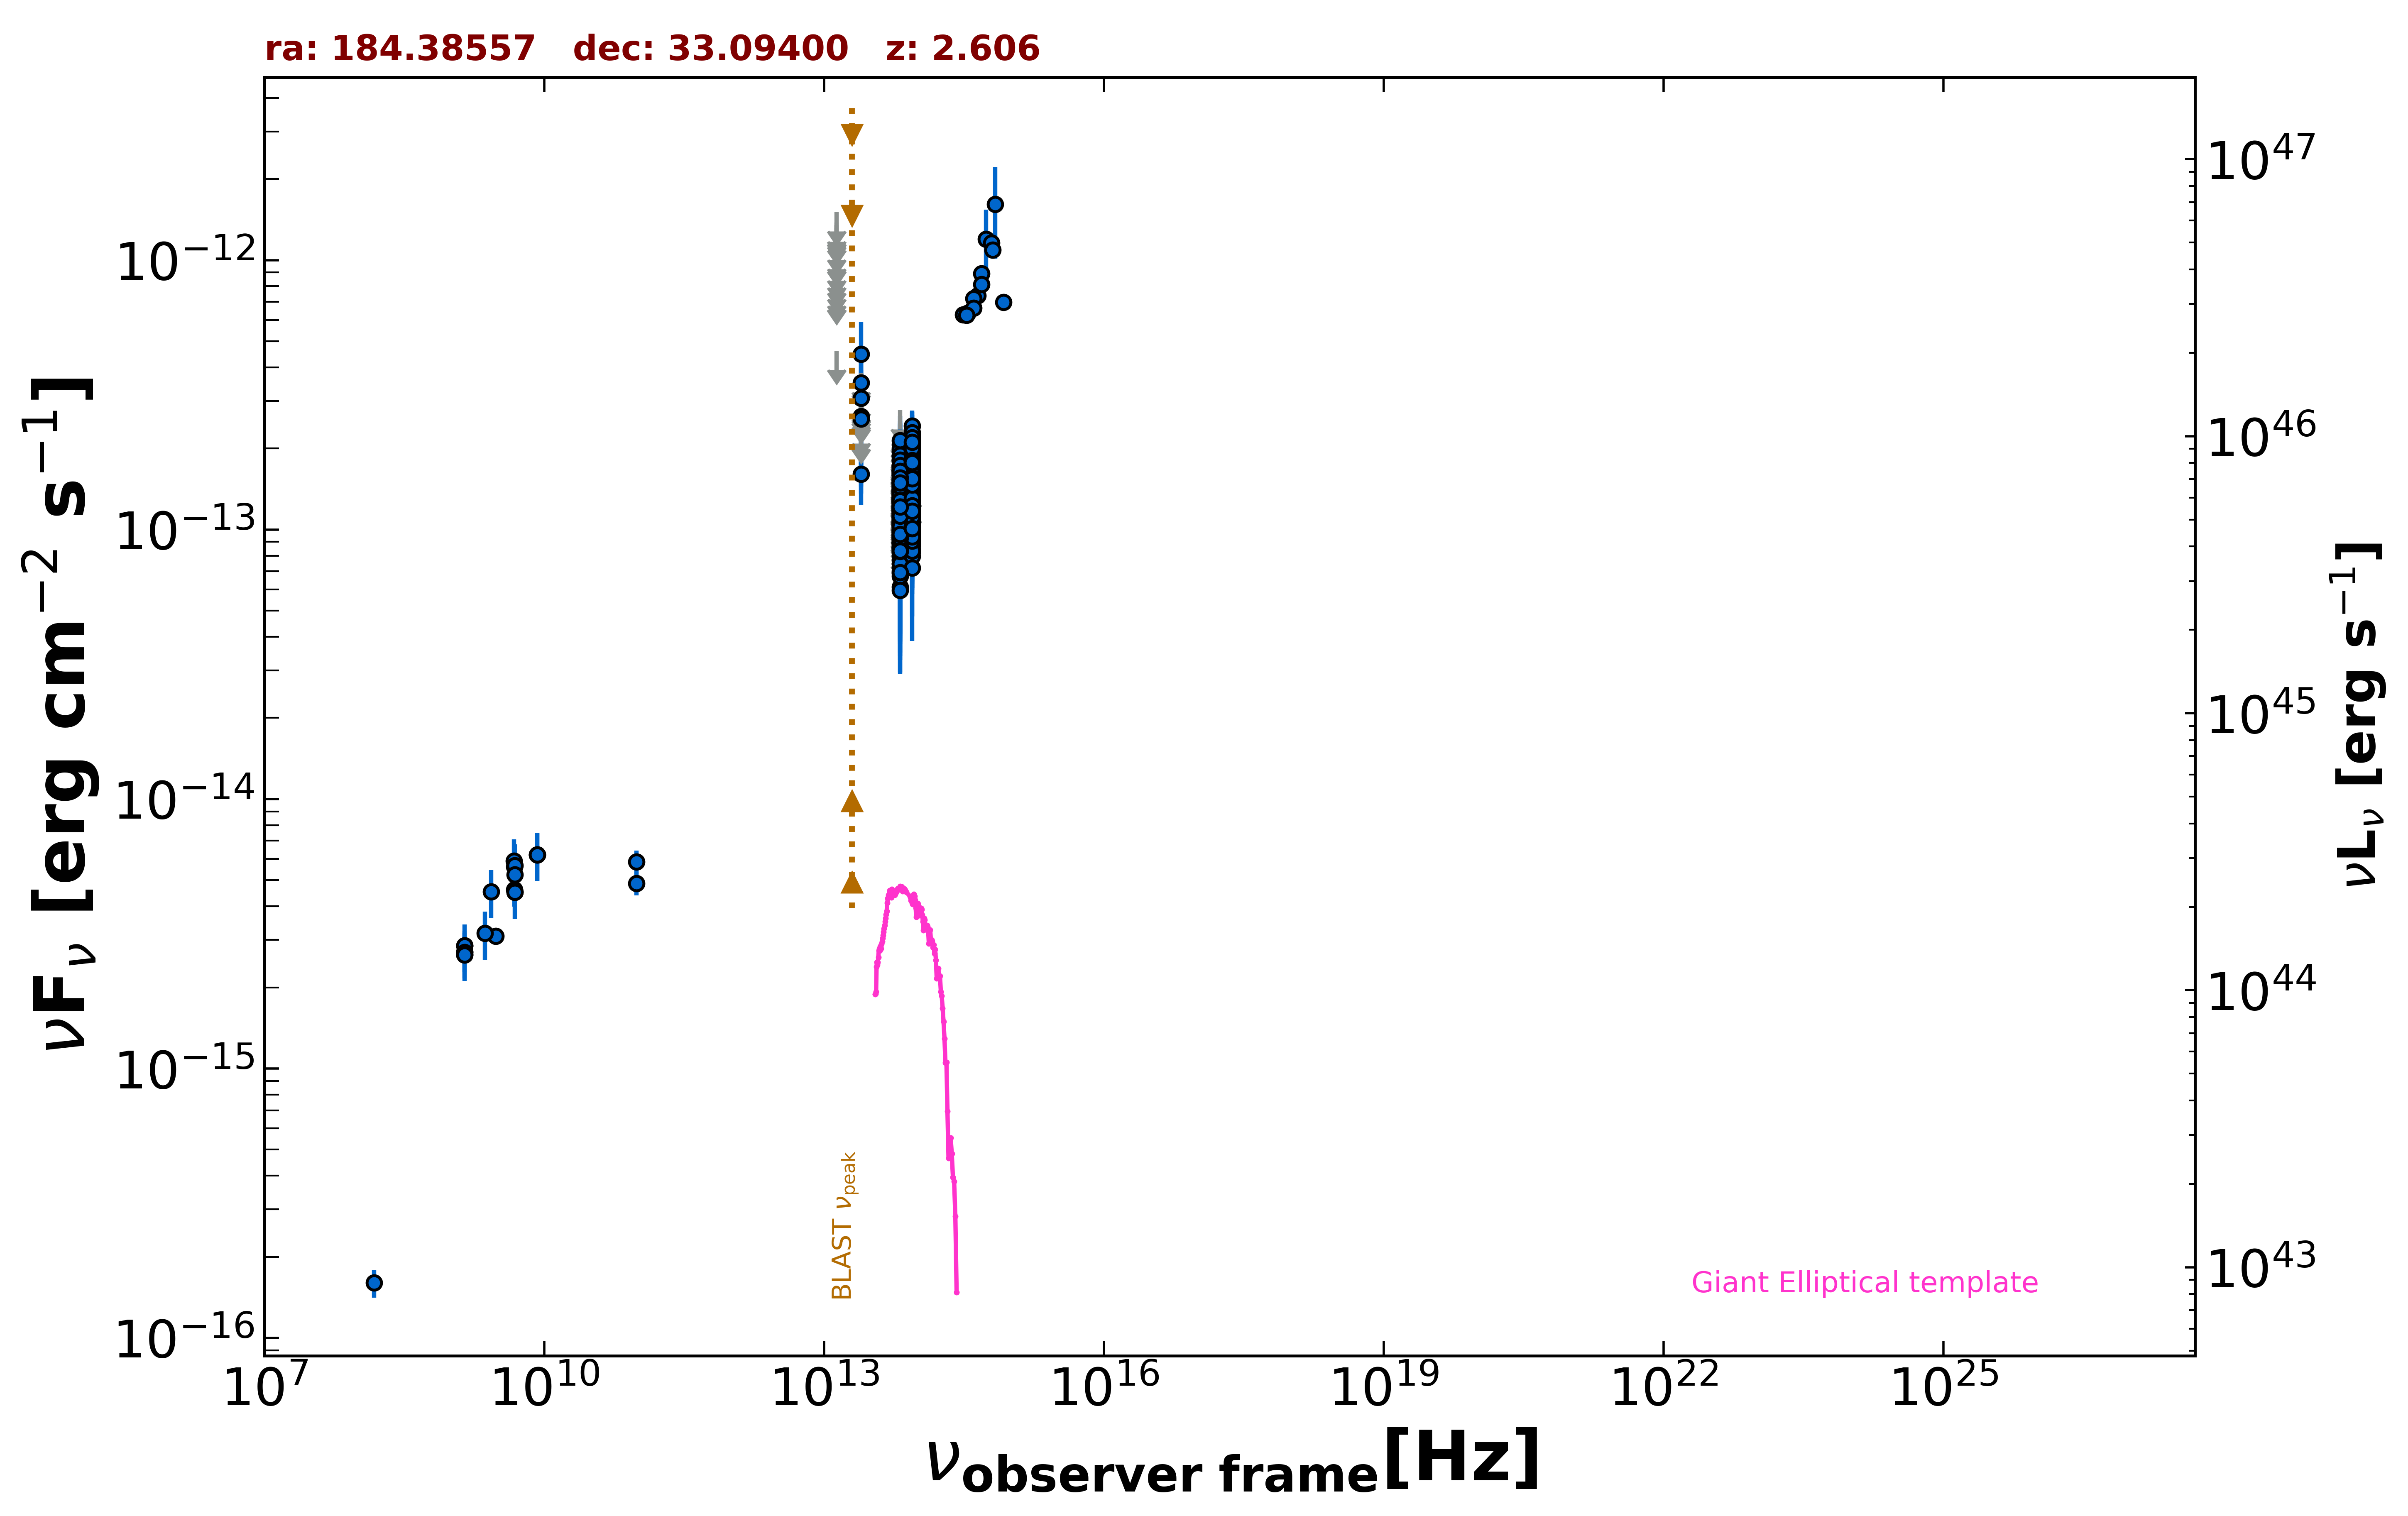

Data behind this chart, as committed beside it:
freq., flux, err_flux, MJD_start, MJD_end, flag, catalog, reference
1.400e+09, 2.644e-15, 2.000e-18, 55000, 55000, , FIRST, White et al. 1997  ApJ  475 479
1.400e+09, 2.705e-15, 8.100e-17, 55000, 55000, , NVSS, Condon et al. 1998  AJ  115  1693
3.000e+09, 3.097e-15, 8.000e-18, 55000, 55000, , VLASSQL, Gordon et al. 2021  ApJS  255  30
1.500e+08, 1.602e-16, 1.900e-17, 55000, 55000, , TGSS150, Intema et al. 2017  A&A  598  A781
8.400e+09, 6.208e-15, 0.000e+00, 55000, 55000, , CRATES, Healey et al. 2007  ApJS  171  61
4.800e+09, 5.616e-15, 5.280e-16, 55000, 55000, , GB6, Gregory et al. 1996  ApJS  103  427
4.800e+09, 4.608e-15, 6.240e-16, 55000, 55000, , GB87, Gregory et al. 1992  VizieR  VIII/14/j20…
4.850e+09, 4.510e-15, 0.000e+00, 55000, 55000, , NORTH20, White and Becker  1992  ApJS  79  331
1.400e+09, 2.856e-15, 0.000e+00, 55000, 55000, , NORTH20, White and Becker  1992  ApJS  79  331
9.746e+10, 4.873e-15, 4.870e-16, 57306, 57306, , ALMA, Bonato et al. 2019  MNRAS  485  1188
9.746e+10, 5.848e-15, 5.845e-16, 57308, 57308, , ALMA, Bonato et al. 2019  MNRAS  485  1188
8.817e+13, 1.434e-13, 2.000e-15, 55000, 55000, , UNWISE, Schlafly et al. 2019  ApJS  240  30
6.517e+13, 1.058e-13, 2.950e-15, 55000, 55000, , UNWISE, Schlafly et al. 2019  ApJS  240  30
8.817e+13, 1.462e-13, 5.900e-15, 55000, 55000, , WISE, Wright et al. 2010  AJ  140  1868
6.517e+13, 1.163e-13, 7.200e-15, 55000, 55000, , WISE, Wright et al. 2010  AJ  140  1868
2.498e+13, 1.605e-13, 3.745e-14, 55000, 55000, , WISE, Wright et al. 2010  AJ  140  1868
1.363e+13, 4.600e-13, 0.000e+00, 55000, 55000, UL, WISE, Wright et al. 2010  AJ  140  1868
8.817e+13, 1.304e-13, 2.745e-14, 57003, 57003, , NEOWISE, Mainzer et al. 2014  ApJ  792  30
6.517e+13, 1.172e-13, 4.465e-14, 57003, 57003, , NEOWISE, Mainzer et al. 2014  ApJ  792  30
8.817e+13, 9.801e-14, 2.247e-14, 57004, 57004, , NEOWISE, Mainzer et al. 2014  ApJ  792  30
6.517e+13, 1.034e-13, 3.622e-14, 57004, 57004, , NEOWISE, Mainzer et al. 2014  ApJ  792  30
8.817e+13, 1.657e-13, 2.155e-14, 57004, 57004, , NEOWISE, Mainzer et al. 2014  ApJ  792  30
6.517e+13, 1.627e-13, 5.115e-14, 57004, 57004, , NEOWISE, Mainzer et al. 2014  ApJ  792  30
8.817e+13, 9.472e-14, 2.551e-14, 57004, 57004, , NEOWISE, Mainzer et al. 2014  ApJ  792  30
6.517e+13, 1.942e-13, 4.220e-14, 57004, 57004, , NEOWISE, Mainzer et al. 2014  ApJ  792  30
8.817e+13, 1.198e-13, 2.966e-14, 57003, 57003, , NEOWISE, Mainzer et al. 2014  ApJ  792  30
6.517e+13, 1.633e-13, 3.890e-14, 57003, 57003, , NEOWISE, Mainzer et al. 2014  ApJ  792  30
8.817e+13, 1.459e-13, 2.635e-14, 57004, 57004, , NEOWISE, Mainzer et al. 2014  ApJ  792  30
6.517e+13, 1.873e-13, 4.725e-14, 57004, 57004, , NEOWISE, Mainzer et al. 2014  ApJ  792  30
8.817e+13, 1.717e-13, 2.700e-14, 57004, 57004, , NEOWISE, Mainzer et al. 2014  ApJ  792  30
6.517e+13, 1.332e-13, 5.035e-14, 57004, 57004, , NEOWISE, Mainzer et al. 2014  ApJ  792  30
8.817e+13, 1.563e-13, 2.780e-14, 57003, 57003, , NEOWISE, Mainzer et al. 2014  ApJ  792  30
6.517e+13, 1.246e-13, 0.000e+00, 57003, 57003, UL, NEOWISE, Mainzer et al. 2014  ApJ  792  30
8.817e+13, 1.757e-13, 3.225e-14, 57004, 57004, , NEOWISE, Mainzer et al. 2014  ApJ  792  30
6.517e+13, 2.222e-13, 0.000e+00, 57004, 57004, UL, NEOWISE, Mainzer et al. 2014  ApJ  792  30
8.817e+13, 1.603e-13, 2.160e-14, 57004, 57004, , NEOWISE, Mainzer et al. 2014  ApJ  792  30
6.517e+13, 6.878e-14, 3.488e-14, 57004, 57004, , NEOWISE, Mainzer et al. 2014  ApJ  792  30
8.817e+13, 1.336e-13, 2.135e-14, 57004, 57004, , NEOWISE, Mainzer et al. 2014  ApJ  792  30
6.517e+13, 1.202e-13, 3.896e-14, 57004, 57004, , NEOWISE, Mainzer et al. 2014  ApJ  792  30
8.817e+13, 1.607e-13, 2.225e-14, 57004, 57004, , NEOWISE, Mainzer et al. 2014  ApJ  792  30
6.517e+13, 1.715e-13, 0.000e+00, 57004, 57004, UL, NEOWISE, Mainzer et al. 2014  ApJ  792  30
8.817e+13, 1.451e-13, 2.685e-14, 57006, 57006, , NEOWISE, Mainzer et al. 2014  ApJ  792  30
6.517e+13, 1.326e-13, 0.000e+00, 57006, 57006, UL, NEOWISE, Mainzer et al. 2014  ApJ  792  30
8.817e+13, 1.270e-13, 2.410e-14, 57006, 57006, , NEOWISE, Mainzer et al. 2014  ApJ  792  30
6.517e+13, 9.978e-14, 3.488e-14, 57006, 57006, , NEOWISE, Mainzer et al. 2014  ApJ  792  30
8.817e+13, 1.377e-13, 2.310e-14, 57007, 57007, , NEOWISE, Mainzer et al. 2014  ApJ  792  30
6.517e+13, 1.196e-13, 4.133e-14, 57007, 57007, , NEOWISE, Mainzer et al. 2014  ApJ  792  30
8.817e+13, 1.507e-13, 2.115e-14, 57007, 57007, , NEOWISE, Mainzer et al. 2014  ApJ  792  30
6.517e+13, 9.210e-14, 4.206e-14, 57007, 57007, , NEOWISE, Mainzer et al. 2014  ApJ  792  30
8.817e+13, 9.551e-14, 2.165e-14, 57007, 57007, , NEOWISE, Mainzer et al. 2014  ApJ  792  30
6.517e+13, 1.656e-13, 3.830e-14, 57007, 57007, , NEOWISE, Mainzer et al. 2014  ApJ  792  30
8.817e+13, 1.373e-13, 2.210e-14, 57007, 57007, , NEOWISE, Mainzer et al. 2014  ApJ  792  30
6.517e+13, 1.183e-13, 3.802e-14, 57007, 57007, , NEOWISE, Mainzer et al. 2014  ApJ  792  30
8.817e+13, 1.553e-13, 2.195e-14, 57006, 57006, , NEOWISE, Mainzer et al. 2014  ApJ  792  30
6.517e+13, 1.491e-13, 3.860e-14, 57006, 57006, , NEOWISE, Mainzer et al. 2014  ApJ  792  30
8.817e+13, 1.322e-13, 2.375e-14, 57007, 57007, , NEOWISE, Mainzer et al. 2014  ApJ  792  30
6.517e+13, 2.776e-13, 0.000e+00, 57007, 57007, UL, NEOWISE, Mainzer et al. 2014  ApJ  792  30
8.817e+13, 1.326e-13, 2.320e-14, 57369, 57369, , NEOWISE, Mainzer et al. 2014  ApJ  792  30
6.517e+13, 1.261e-13, 0.000e+00, 57369, 57369, UL, NEOWISE, Mainzer et al. 2014  ApJ  792  30
8.817e+13, 1.822e-13, 2.235e-14, 57368, 57368, , NEOWISE, Mainzer et al. 2014  ApJ  792  30
... 593 more rows
